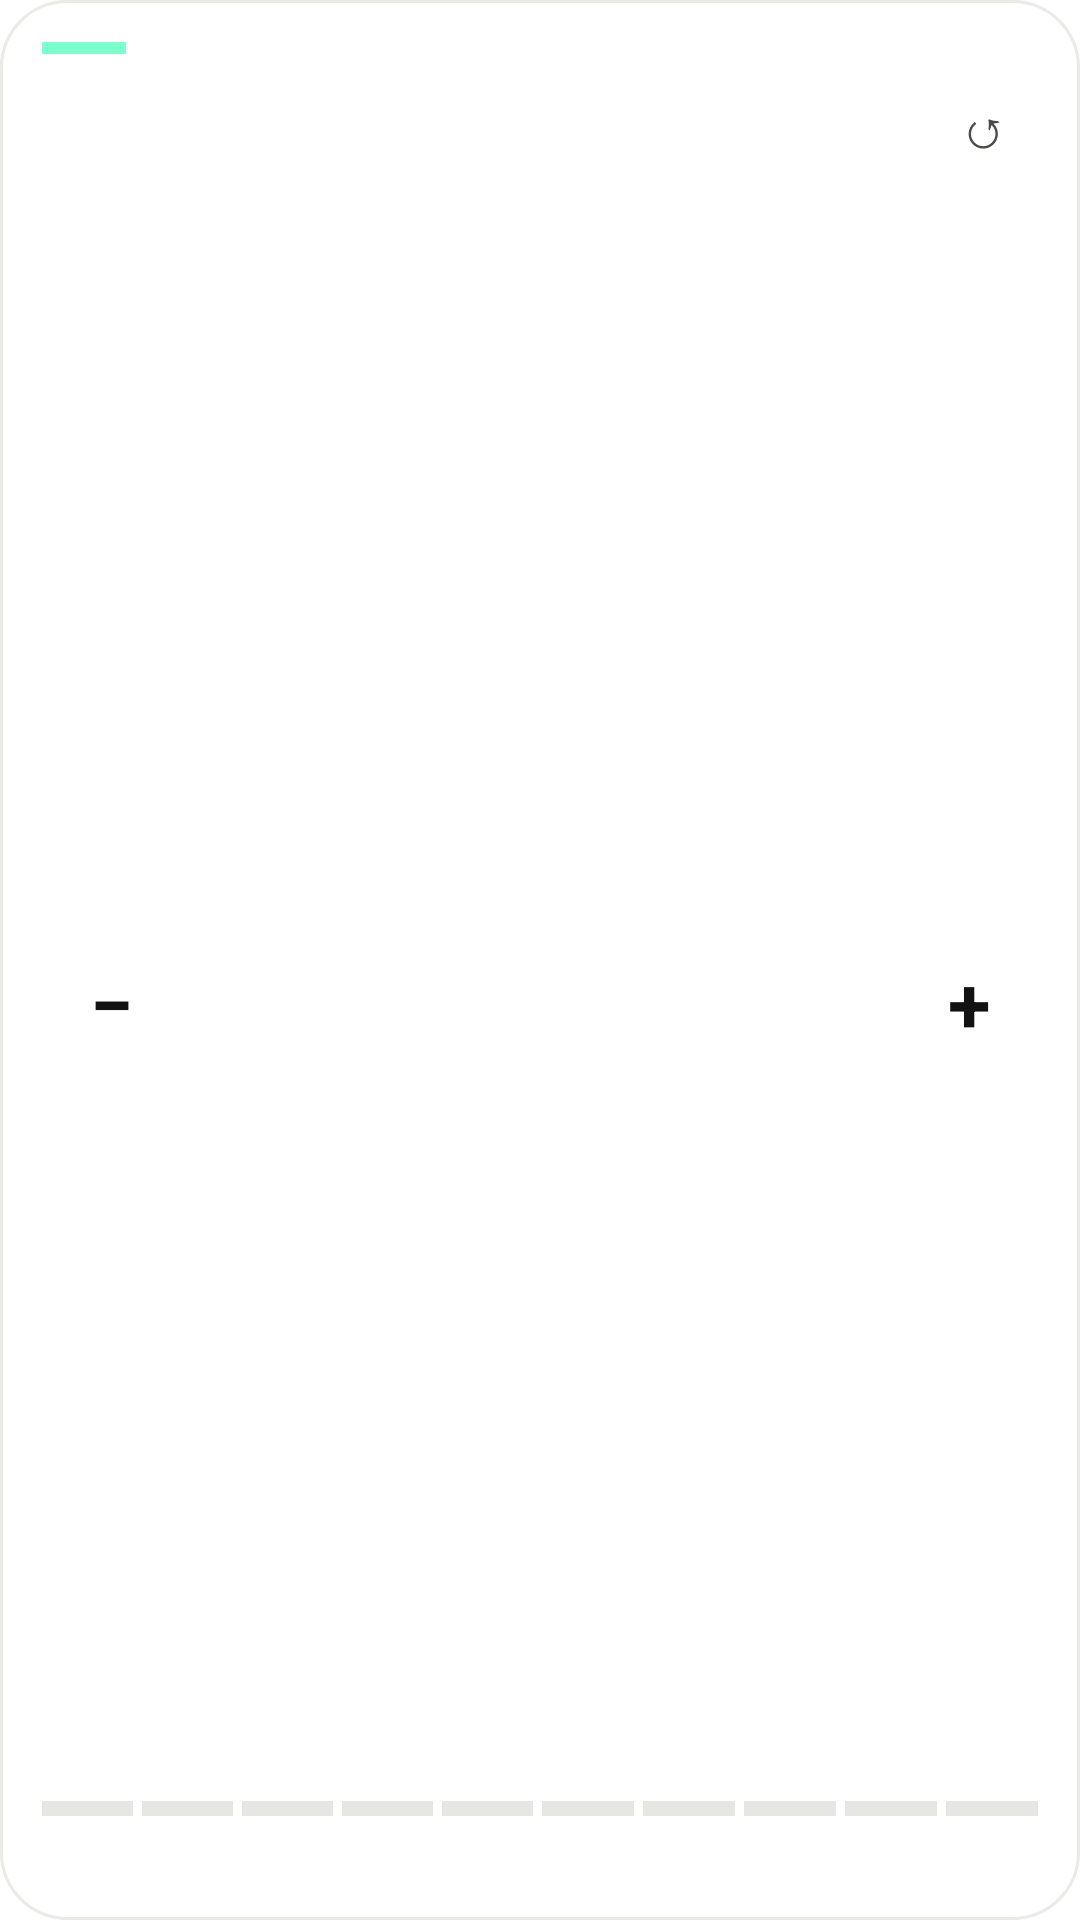

Android layout source for this screen:
<!-- AndroidManifest.xml: fallback theme Theme.MaterialComponents.DayNight.NoActionBar -->
<!-- res/layout/finn_home_widget_counter.xml -->
<?xml version="1.0" encoding="utf-8"?>
<LinearLayout xmlns:android="http://schemas.android.com/apk/res/android"
    android:id="@+id/finn_widget_root"
    android:layout_width="match_parent"
    android:layout_height="match_parent"
    android:orientation="vertical"
    android:background="@drawable/finn_widget_background"
    android:padding="14dp">

    <ImageView
        android:id="@+id/finn_widget_accent"
        android:layout_width="28dp"
        android:layout_height="4dp"
        android:layout_marginBottom="10dp"
        android:background="#7DFFCD" />

    <LinearLayout
        android:layout_width="match_parent"
        android:layout_height="wrap_content"
        android:gravity="center_vertical"
        android:orientation="horizontal">

        <TextView
            android:id="@+id/finn_widget_title"
            android:layout_width="0dp"
            android:layout_height="wrap_content"
            android:layout_weight="1"
            android:maxLines="1"
            android:ellipsize="end"
            android:textSize="15sp"
            android:textStyle="bold"
            android:textColor="#121212" />

        <TextView
            android:id="@+id/finn_widget_reset"
            style="@style/FinnWidgetReset" />
    </LinearLayout>

    <TextView
        android:id="@+id/finn_widget_label_1"
        android:layout_width="match_parent"
        android:layout_height="wrap_content"
        android:maxLines="1"
        android:ellipsize="end"
        android:textSize="12sp"
        android:textColor="#4A4A48" />

    <LinearLayout
        android:layout_width="match_parent"
        android:layout_height="0dp"
        android:layout_weight="1"
        android:gravity="center_vertical"
        android:orientation="horizontal">

        <FrameLayout
            android:id="@+id/finn_widget_minus"
            android:layout_width="46dp"
            android:layout_height="46dp">

            <ImageView
                android:id="@+id/finn_widget_minus_bg"
                android:layout_width="match_parent"
                android:layout_height="match_parent"
                android:src="@drawable/finn_widget_circle" />

            <TextView
                android:layout_width="match_parent"
                android:layout_height="match_parent"
                android:gravity="center"
                android:text="−"
                android:textColor="#121212"
                android:textSize="26sp"
                android:textStyle="bold" />
        </FrameLayout>

        <TextView
            android:id="@+id/finn_widget_value_1"
            android:layout_width="0dp"
            android:layout_height="wrap_content"
            android:layout_weight="1"
            android:gravity="center"
            android:maxLines="1"
            android:textColor="#121212"
            android:textSize="34sp"
            android:textStyle="bold" />

        <FrameLayout
            android:id="@+id/finn_widget_plus"
            android:layout_width="46dp"
            android:layout_height="46dp">

            <ImageView
                android:id="@+id/finn_widget_plus_bg"
                android:layout_width="match_parent"
                android:layout_height="match_parent"
                android:src="@drawable/finn_widget_circle" />

            <TextView
                android:layout_width="match_parent"
                android:layout_height="match_parent"
                android:gravity="center"
                android:text="+"
                android:textColor="#121212"
                android:textSize="26sp"
                android:textStyle="bold" />
        </FrameLayout>
    </LinearLayout>

    <LinearLayout
        android:id="@+id/finn_widget_goal_bar"
        android:layout_width="match_parent"
        android:layout_height="wrap_content"
        android:layout_marginTop="4dp"
        android:orientation="horizontal">

        <ImageView
            android:id="@+id/finn_widget_seg_1"
            android:layout_width="0dp"
            android:layout_height="5dp"
            android:layout_weight="1"
            android:layout_marginEnd="3dp"
            android:background="#E6E6E2" />
        <ImageView
            android:id="@+id/finn_widget_seg_2"
            android:layout_width="0dp"
            android:layout_height="5dp"
            android:layout_weight="1"
            android:layout_marginEnd="3dp"
            android:background="#E6E6E2" />
        <ImageView
            android:id="@+id/finn_widget_seg_3"
            android:layout_width="0dp"
            android:layout_height="5dp"
            android:layout_weight="1"
            android:layout_marginEnd="3dp"
            android:background="#E6E6E2" />
        <ImageView
            android:id="@+id/finn_widget_seg_4"
            android:layout_width="0dp"
            android:layout_height="5dp"
            android:layout_weight="1"
            android:layout_marginEnd="3dp"
            android:background="#E6E6E2" />
        <ImageView
            android:id="@+id/finn_widget_seg_5"
            android:layout_width="0dp"
            android:layout_height="5dp"
            android:layout_weight="1"
            android:layout_marginEnd="3dp"
            android:background="#E6E6E2" />
        <ImageView
            android:id="@+id/finn_widget_seg_6"
            android:layout_width="0dp"
            android:layout_height="5dp"
            android:layout_weight="1"
            android:layout_marginEnd="3dp"
            android:background="#E6E6E2" />
        <ImageView
            android:id="@+id/finn_widget_seg_7"
            android:layout_width="0dp"
            android:layout_height="5dp"
            android:layout_weight="1"
            android:layout_marginEnd="3dp"
            android:background="#E6E6E2" />
        <ImageView
            android:id="@+id/finn_widget_seg_8"
            android:layout_width="0dp"
            android:layout_height="5dp"
            android:layout_weight="1"
            android:layout_marginEnd="3dp"
            android:background="#E6E6E2" />
        <ImageView
            android:id="@+id/finn_widget_seg_9"
            android:layout_width="0dp"
            android:layout_height="5dp"
            android:layout_weight="1"
            android:layout_marginEnd="3dp"
            android:background="#E6E6E2" />
        <ImageView
            android:id="@+id/finn_widget_seg_10"
            android:layout_width="0dp"
            android:layout_height="5dp"
            android:layout_weight="1"
            android:layout_marginEnd="0dp"
            android:background="#E6E6E2" />
    </LinearLayout>

    <TextView
        android:id="@+id/finn_widget_footer"
        android:layout_width="match_parent"
        android:layout_height="wrap_content"
        android:layout_marginTop="6dp"
        android:maxLines="1"
        android:ellipsize="end"
        android:textSize="11sp"
        android:textColor="#4A4A48" />
</LinearLayout>
<!-- resources referenced by this layout -->
<resources>
  <!-- drawable finn_widget_background (drawable) -->
  <?xml version="1.0" encoding="utf-8"?>
  <shape xmlns:android="http://schemas.android.com/apk/res/android"
      android:shape="rectangle">
      <solid android:color="#FFFFFF" />
      <corners android:radius="22dp" />
      <stroke android:width="1dp" android:color="#EAEAE7" />
  </shape>
  <!-- drawable finn_widget_circle (drawable) -->
  <?xml version="1.0" encoding="utf-8"?>
  <shape xmlns:android="http://schemas.android.com/apk/res/android"
      android:shape="oval">
      <solid android:color="#FFFFFF" />
  </shape>
  <style name="FinnWidgetReset">
          <item name="android:layout_width">36dp</item>
          <item name="android:layout_height">28dp</item>
          <item name="android:gravity">center</item>
          <item name="android:text">↺</item>
          <item name="android:textSize">18sp</item>
          <item name="android:textColor">#4A4A48</item>
      </style>
</resources>
